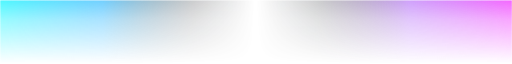
t = 0.00 s
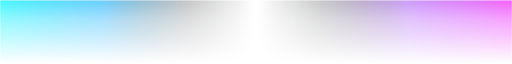
t = 0.88 s
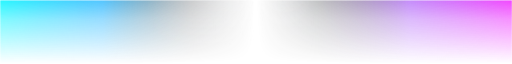
t = 1.75 s
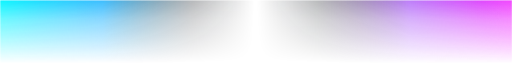
t = 2.63 s

The animated SVG that drew these frames (rendered in a browser with its animation timeline set to each time). Animation: 2 CSS @keyframes rules; one cycle of 3.50 s, repeats indefinitely.

<svg xmlns="http://www.w3.org/2000/svg" viewBox="0 0 1200 30" width="100%" height="30" preserveAspectRatio="none">
  <defs>
    <!-- Gradiente ambiental que imita la luz del banner: Cian intenso a la izq -> Oscuro al centro -> Magenta intenso a la der -->
    <linearGradient id="bannerAmbient" x1="0%" y1="0%" x2="100%" y2="0%">
      <stop offset="0%" stop-color="#00f5ff" stop-opacity="1" />
      <stop offset="20%" stop-color="#00aaff" stop-opacity="0.8" />
      <stop offset="38%" stop-color="#0d1117" stop-opacity="0.3" />
      <stop offset="50%" stop-color="#0d1117" stop-opacity="0" />
      <stop offset="62%" stop-color="#0d1117" stop-opacity="0.3" />
      <stop offset="80%" stop-color="#a855f7" stop-opacity="0.8" />
      <stop offset="100%" stop-color="#f026ff" stop-opacity="1" />
    </linearGradient>

    <!-- Desvanecimiento vertical hacia el fondo oscuro para fusionar con la página -->
    <linearGradient id="verticalFade" x1="0%" y1="0%" x2="0%" y2="100%">
      <stop offset="0%" stop-color="#ffffff" stop-opacity="1" />
      <stop offset="30%" stop-color="#ffffff" stop-opacity="0.6" />
      <stop offset="100%" stop-color="#ffffff" stop-opacity="0" />
    </linearGradient>

    <mask id="fadeMask">
      <rect x="0" y="0" width="1200" height="30" fill="url(#verticalFade)" />
    </mask>

    <linearGradient id="shimmerBeam" x1="0%" y1="0%" x2="100%" y2="0%">
      <stop offset="0%" stop-color="rgba(255,255,255,0)" />
      <stop offset="50%" stop-color="rgba(255,255,255,0.7)" />
      <stop offset="100%" stop-color="rgba(255,255,255,0)" />
    </linearGradient>

    <style>
      .glow-layer {
        mask: url(#fadeMask);
        animation: pulseAura 3.5s ease-in-out infinite alternate;
      }
      .shimmer-wave {
        mask: url(#fadeMask);
        animation: beamMove 3s ease-in-out infinite;
      }
      @keyframes pulseAura {
        0%   { opacity: 0.7; }
        100% { opacity: 1; }
      }
      @keyframes beamMove {
        0%   { transform: translateX(-1200px); }
        100% { transform: translateX(1200px); }
      }
    </style>
  </defs>

  <!-- Resplandor ambiental difuminado hacia abajo -->
  <rect class="glow-layer" x="0" y="0" width="1200" height="30" fill="url(#bannerAmbient)" />

  <!-- Línea de contacto ultra nítida arriba pegada al borde -->
  <line x1="0" y1="0" x2="1200" y2="0" stroke="url(#bannerAmbient)" stroke-width="2.5" />

  <!-- Haz de luz en movimiento -->
  <rect class="shimmer-wave" x="0" y="0" width="400" height="30" fill="url(#shimmerBeam)" opacity="0.5" />
</svg>
